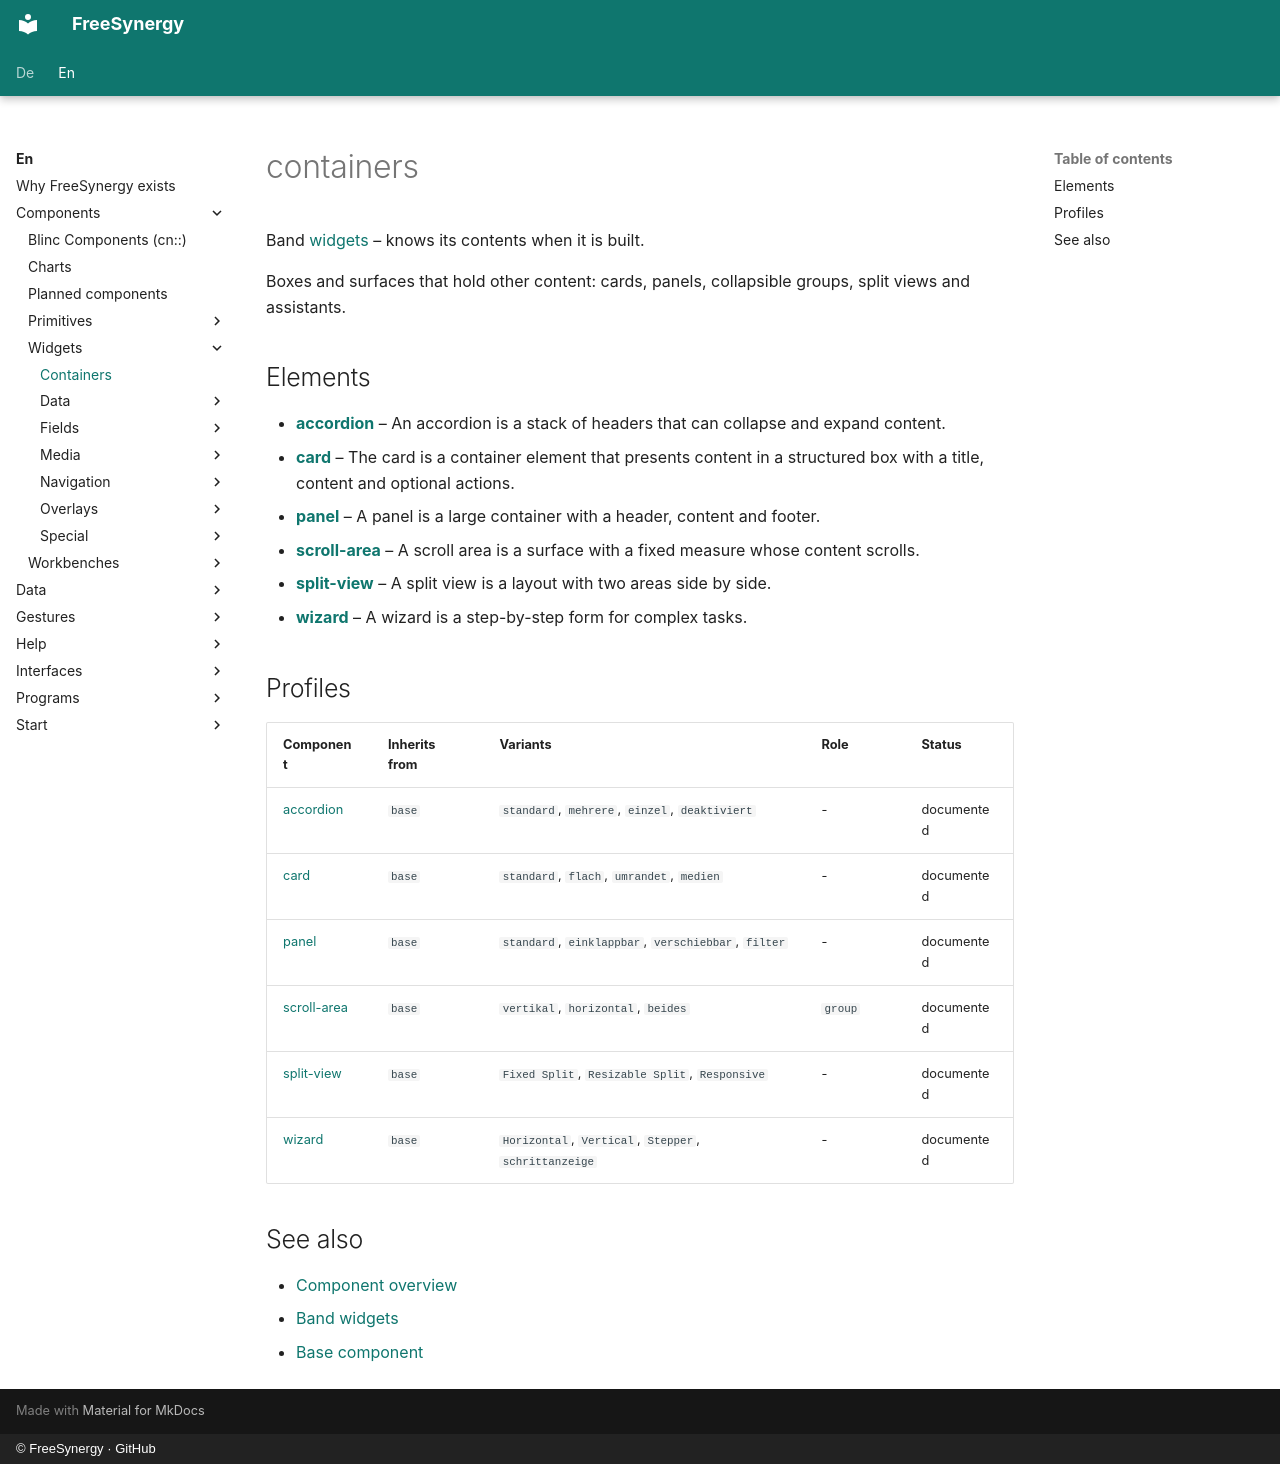

repository: FreeSynergy/fs-documentation · page: en/components/widgets/containers/index.html · generator: mkdocs · copyright: © FreeSynergy · GitHub

# containers

Band [widgets](../) – knows its contents when it is built.

Boxes and surfaces that hold other content: cards, panels, collapsible groups, split views and assistants.

## Elements

- [**accordion**](./accordion/) – An accordion is a stack of headers that can collapse and expand content.
- [**card**](./card/) – The card is a container element that presents content in a structured box with a title, content and optional actions.
- [**panel**](./panel/) – A panel is a large container with a header, content and footer.
- [**scroll-area**](./scroll-area/) – A scroll area is a surface with a fixed measure whose content scrolls.
- [**split-view**](./split-view/) – A split view is a layout with two areas side by side.
- [**wizard**](./wizard/) – A wizard is a step-by-step form for complex tasks.

## Profiles

| Component | Inherits from | Variants | Role | Status |
|------------|----------|-----------|-------|--------|
| [accordion](./accordion/) | `base` | `standard`, `mehrere`, `einzel`, `deaktiviert` | - | documented |
| [card](./card/) | `base` | `standard`, `flach`, `umrandet`, `medien` | - | documented |
| [panel](./panel/) | `base` | `standard`, `einklappbar`, `verschiebbar`, `filter` | - | documented |
| [scroll-area](./scroll-area/) | `base` | `vertikal`, `horizontal`, `beides` | `group` | documented |
| [split-view](./split-view/) | `base` | `Fixed Split`, `Resizable Split`, `Responsive` | - | documented |
| [wizard](./wizard/) | `base` | `Horizontal`, `Vertical`, `Stepper`, `schrittanzeige` | - | documented |

## See also

- [Component overview](../../index.md)
- [Band widgets](../)
- [Base component](../../primitives/basics/base.md)
